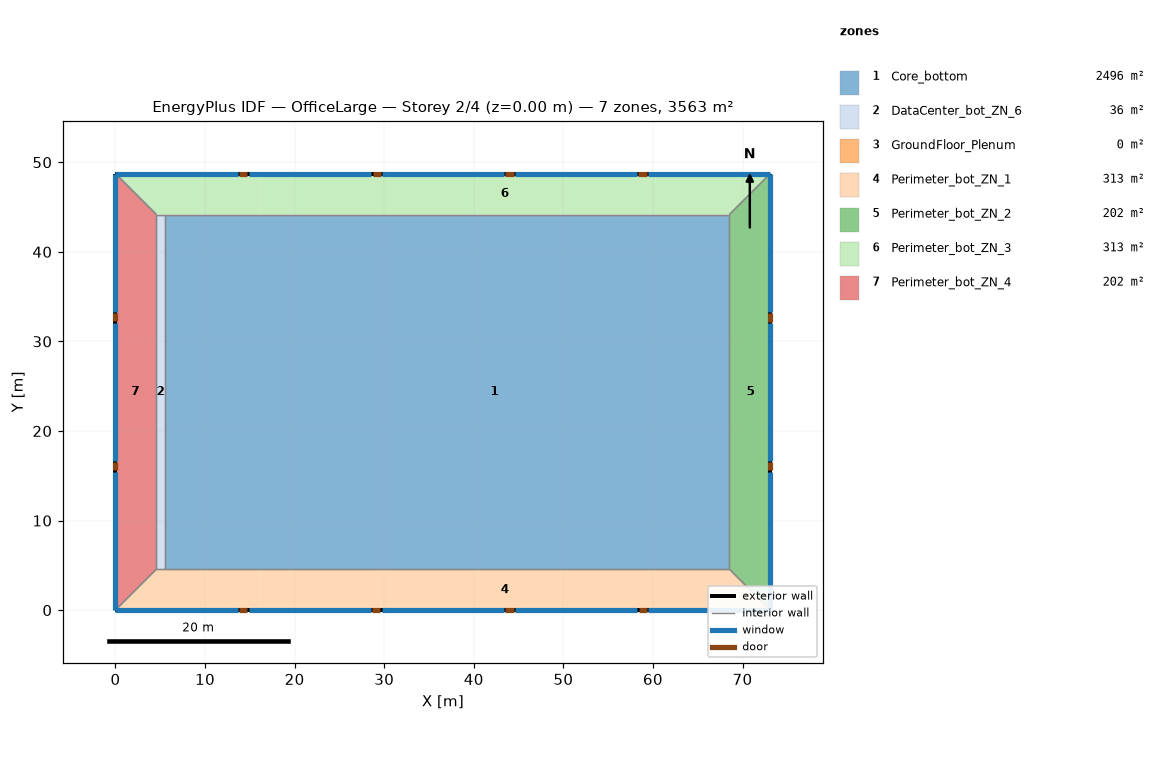
=== STOREY PLAN SPEC (per zone: floor XY polygon, exterior-wall plan segments, windows/doors) ===
zone 1: Core_bottom  (2496.1 m²)
  floor: (16.08, 44.16) (16.08, 4.57) (5.49, 4.57) (5.49, 44.16)
  floor: (68.53, 44.16) (68.53, 4.57) (16.08, 4.57) (16.08, 44.16)
  interior walls: 4
zone 2: DataCenter_bot_ZN_6  (36.2 m²)
  floor: (5.49, 44.16) (5.49, 4.57) (4.57, 4.57) (4.57, 44.16)
  interior walls: 4
zone 3: GroundFloor_Plenum  (0.0 m²)
  exterior wall: (73.11, 48.74) – (0.00, 48.74)  [73.1 m]
  exterior wall: (0.00, 48.74) – (0.00, 0.00)  [48.7 m]
  exterior wall: (0.00, 0.00) – (73.11, 0.00)  [73.1 m]
  exterior wall: (73.11, 0.00) – (73.11, 48.74)  [48.7 m]
zone 4: Perimeter_bot_ZN_1  (313.4 m²)
  floor: (16.08, 4.57) (16.08, 0.00) (0.00, 0.00) (4.57, 4.57)
  floor: (68.53, 4.57) (73.11, 0.00) (16.08, 0.00) (16.08, 4.57)
  exterior wall: (0.00, 0.00) – (73.11, 0.00)  [73.1 m]
    window: (0.00, 0.00) – (13.65, 0.00)  [23.2 m²]
    window: (14.87, 0.00) – (28.51, 0.00)  [23.2 m²]
    window: (29.73, 0.00) – (43.38, 0.00)  [23.2 m²]
    window: (44.60, 0.00) – (58.24, 0.00)  [23.2 m²]
    window: (59.46, 0.00) – (73.11, 0.00)  [23.2 m²]
    door: (13.81, 0.00) – (14.73, 0.00)  [2.0 m²]
    door: (28.64, 0.00) – (29.56, 0.00)  [2.0 m²]
    door: (43.53, 0.00) – (44.44, 0.00)  [2.0 m²]
    door: (58.43, 0.00) – (59.34, 0.00)  [2.0 m²]
  interior walls: 4
zone 5: Perimeter_bot_ZN_2  (202.0 m²)
  floor: (73.11, 48.74) (73.11, 0.00) (68.53, 4.57) (68.53, 44.16)
  exterior wall: (73.11, 0.00) – (73.11, 48.74)  [48.7 m]
    window: (73.11, 0.00) – (73.11, 15.43)  [25.8 m²]
    window: (73.11, 16.65) – (73.11, 32.09)  [25.8 m²]
    window: (73.11, 33.30) – (73.11, 48.74)  [25.8 m²]
    door: (73.11, 15.60) – (73.11, 16.51)  [2.0 m²]
    door: (73.11, 32.21) – (73.11, 33.12)  [2.0 m²]
  interior walls: 3
zone 6: Perimeter_bot_ZN_3  (313.4 m²)
  floor: (73.11, 48.74) (68.53, 44.16) (16.08, 44.16) (16.08, 48.74)
  floor: (16.08, 48.74) (16.08, 44.16) (4.57, 44.16) (0.00, 48.74)
  exterior wall: (73.11, 48.74) – (0.00, 48.74)  [73.1 m]
    window: (73.11, 48.74) – (59.46, 48.74)  [23.2 m²]
    window: (58.24, 48.74) – (44.60, 48.74)  [23.2 m²]
    window: (43.38, 48.74) – (29.73, 48.74)  [23.2 m²]
    window: (28.51, 48.74) – (14.86, 48.74)  [23.2 m²]
    window: (13.65, 48.74) – (0.00, 48.74)  [23.2 m²]
    door: (59.29, 48.74) – (58.38, 48.74)  [2.0 m²]
    door: (44.44, 48.74) – (43.52, 48.74)  [2.0 m²]
    door: (29.61, 48.74) – (28.70, 48.74)  [2.0 m²]
    door: (14.74, 48.74) – (13.82, 48.74)  [2.0 m²]
  interior walls: 4
zone 7: Perimeter_bot_ZN_4  (202.0 m²)
  floor: (4.57, 44.16) (4.57, 4.57) (0.00, 0.00) (0.00, 48.74)
  exterior wall: (0.00, 48.74) – (0.00, 0.00)  [48.7 m]
    window: (0.00, 48.74) – (0.00, 33.30)  [25.8 m²]
    window: (0.00, 32.09) – (0.00, 16.65)  [25.8 m²]
    window: (0.00, 15.43) – (0.00, 0.00)  [25.8 m²]
    door: (0.00, 33.19) – (0.00, 32.27)  [2.0 m²]
    door: (0.00, 16.55) – (0.00, 15.64)  [2.0 m²]
  interior walls: 3

=== DERIVED (storey summary) ===
Building: OfficeLarge
Storey: 2 of 4  (floor level z = 0.00 m)
Storey gross floor area: 3563.1 m²
Zones on this storey: 7
  - Core_bottom: floor 2496.1 m²
  - DataCenter_bot_ZN_6: floor 36.2 m²
  - GroundFloor_Plenum: floor 0.0 m²; exterior wall 243.7 m (297.1 m²); WWR 0.0%
  - Perimeter_bot_ZN_1: floor 313.4 m²; exterior wall 73.1 m (200.6 m²); 5 window(s) 115.9 m²; WWR 57.8%; 4 door(s)
  - Perimeter_bot_ZN_2: floor 202.0 m²; exterior wall 48.7 m (133.7 m²); 3 window(s) 77.3 m²; WWR 57.8%; 2 door(s)
  - Perimeter_bot_ZN_3: floor 313.4 m²; exterior wall 73.1 m (200.6 m²); 5 window(s) 115.9 m²; WWR 57.8%; 4 door(s)
  - Perimeter_bot_ZN_4: floor 202.0 m²; exterior wall 48.7 m (133.7 m²); 3 window(s) 77.3 m²; WWR 57.8%; 2 door(s)
Zone adjacency (shared interzone walls):
  - Core_bottom ↔ DataCenter_bot_ZN_6
  - Core_bottom ↔ Perimeter_bot_ZN_1
  - Core_bottom ↔ Perimeter_bot_ZN_2
  - Core_bottom ↔ Perimeter_bot_ZN_3
  - DataCenter_bot_ZN_6 ↔ Perimeter_bot_ZN_1
  - DataCenter_bot_ZN_6 ↔ Perimeter_bot_ZN_3
  - DataCenter_bot_ZN_6 ↔ Perimeter_bot_ZN_4
  - Perimeter_bot_ZN_1 ↔ Perimeter_bot_ZN_2
  - Perimeter_bot_ZN_1 ↔ Perimeter_bot_ZN_4
  - Perimeter_bot_ZN_2 ↔ Perimeter_bot_ZN_3
  - Perimeter_bot_ZN_3 ↔ Perimeter_bot_ZN_4